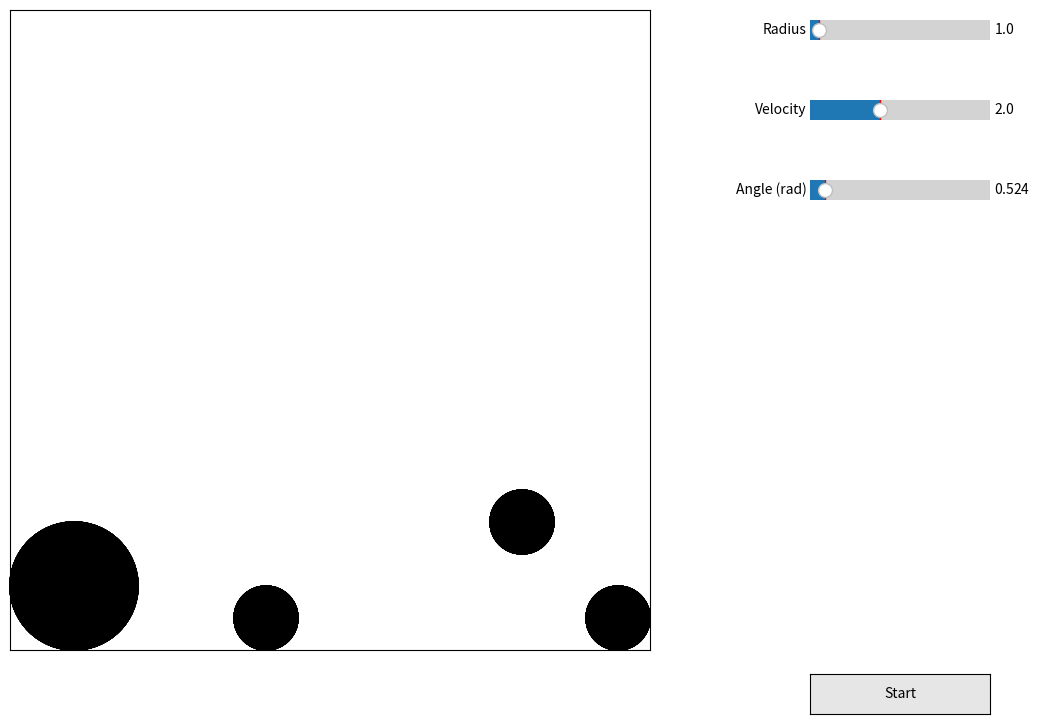

This chart was generated by the following Python code:
import math
import numpy as np
import matplotlib.pyplot as plt
import matplotlib.animation as animation

from matplotlib.widgets import Button, Slider

tick = 0
DEFAULT_RADIUS = 1
DEFAULT_VEL = 2
DEFAULT_ANGLE = math.pi / 6


# figure setup
fig = plt.figure(figsize=(12, 8))
ax = fig.add_axes([0.0, 0.1, 0.8, 0.8], frameon=True)
ax.set_xlim(0, 100)
ax.set_xticks([])
ax.set_ylim(0, 100)
ax.set_yticks([])
ax.set_aspect("equal")

button_ax = fig.add_axes([0.8, 0.02, 0.15, 0.05])
button = Button(button_ax, "Start", color="0.9", hovercolor="0.8")

# nballs_ax = fig.add_axes([0.8, 0.85, 0.15, 0.05])
# nballs_slider = Slider(nballs_ax, "Radius", 1, 10, valinit=1, valstep=1)

radius_ax = fig.add_axes([0.8, 0.85, 0.15, 0.05])
radius_slider = Slider(
    radius_ax, "Radius", 0.5, 10, valinit=DEFAULT_RADIUS, valstep=0.5
)

velocity_ax = fig.add_axes([0.8, 0.75, 0.15, 0.05])
velocity_slider = Slider(
    velocity_ax, "Velocity", 0.1, 5, valinit=DEFAULT_VEL, valstep=0.1
)

angle_ax = fig.add_axes([0.8, 0.65, 0.15, 0.05])
angle_slider = Slider(angle_ax, "Angle (rad)", 0, 2 * math.pi, valinit=DEFAULT_ANGLE)

sack_of_balls = []

# define balls trails
trails = []
scat = ax.scatter([], [], s=10)

ani = None
ball_radius = DEFAULT_RADIUS
ball_velocity = DEFAULT_VEL
ball_angle = DEFAULT_ANGLE


# define balls yay
class Ball:
    def __init__(self, x, y, r, v, a):
        x = min(max(x, r), 100 - r)
        y = min(max(y, r), 100 - r)

        self.radius = r
        self.velocity = v
        self.angle = a

        self.nx = x
        self.ny = y

        self.b = plt.Circle([x, y], 0, color="black", fill=True, clip_on=False)
        self.b.set_radius(r)
        ax.add_artist(self.b)

    def remove(self):
        self.b.remove()


sack_of_balls = [
    Ball(95, 1, 5, 1, math.pi / 2.2),
    Ball(80, 20, 5, 2, math.pi),
    Ball(40, 1, 5, 2, math.pi / 1.5),
    Ball(0, 0, 10, 1, math.pi / 4),
    Ball(95, 1, 5, 1, math.pi / 2.2),
    Ball(80, 20, 5, 2, math.pi),
    Ball(40, 1, 5, 2, math.pi / 1.5),
    Ball(0, 0, 10, 1, math.pi / 4),
    Ball(95, 1, 5, 1, math.pi / 2.2),
    Ball(80, 20, 5, 2, math.pi),
    Ball(40, 1, 5, 2, math.pi / 1.5),
    Ball(0, 0, 10, 1, math.pi / 4),
    Ball(95, 1, 5, 1, math.pi / 2.2),
    Ball(80, 20, 5, 2, math.pi),
    Ball(40, 1, 5, 2, math.pi / 1.5),
    Ball(0, 0, 10, 1, math.pi / 4),
    Ball(95, 1, 5, 1, math.pi / 2.2),
    Ball(80, 20, 5, 2, math.pi),
    Ball(40, 1, 5, 2, math.pi / 1.5),
    Ball(0, 0, 10, 1, math.pi / 4),
    Ball(95, 1, 5, 1, math.pi / 2.2),
    Ball(80, 20, 5, 2, math.pi),
    Ball(40, 1, 5, 2, math.pi / 1.5),
    Ball(0, 0, 10, 1, math.pi / 4),
    Ball(95, 1, 5, 1, math.pi / 2.2),
    Ball(80, 20, 5, 2, math.pi),
    Ball(40, 1, 5, 2, math.pi / 1.5),
    Ball(0, 0, 10, 1, math.pi / 4),
    Ball(95, 1, 5, 1, math.pi / 2.2),
    Ball(80, 20, 5, 2, math.pi),
    Ball(40, 1, 5, 2, math.pi / 1.5),
    Ball(0, 0, 10, 1, math.pi / 4),
    Ball(95, 1, 5, 1, math.pi / 2.2),
    Ball(80, 20, 5, 2, math.pi),
    Ball(40, 1, 5, 2, math.pi / 1.5),
    Ball(0, 0, 10, 1, math.pi / 4),
    Ball(95, 1, 5, 1, math.pi / 2.2),
    Ball(80, 20, 5, 2, math.pi),
    Ball(40, 1, 5, 2, math.pi / 1.5),
    Ball(0, 0, 10, 1, math.pi / 4),
    Ball(95, 1, 5, 1, math.pi / 2.2),
    Ball(80, 20, 5, 2, math.pi),
    Ball(40, 1, 5, 2, math.pi / 1.5),
    Ball(0, 0, 10, 1, math.pi / 4),
    Ball(95, 1, 5, 1, math.pi / 2.2),
    Ball(80, 20, 5, 2, math.pi),
    Ball(40, 1, 5, 2, math.pi / 1.5),
    Ball(0, 0, 10, 1, math.pi / 4),
]

# define balls trails
trails = []
scat = ax.scatter([], [], s=10)


# calculate the snap position between two lines while snapping with a given radius
def calc_snap_pos(ball_a, ball_nx, ball_ny, ball_r, wall_a, wall_x, wall_y):
    rc = wall_y - ball_r * math.sqrt(wall_a**2 + 1)
    wm = wall_a - math.tan(ball_a)
    _x = (wall_a * wall_x - math.tan(ball_a) * ball_nx + ball_ny - rc) / (
        wm + (0.0001 if wm == 0 else 0)
    )
    _y = wall_a * (_x - wall_x) + rc
    return _x, _y


# main
def animate(_):
    global tick

    for ball in sack_of_balls:
        if tick % 5 == 0:
            trails.append(ball.b.center)
            if len(trails) > 300:
                trails.pop(0)
            scat.set_offsets(trails)

        # cinematics
        ball.b.center = ball.nx, ball.ny
        ball.nx += ball.velocity * math.cos(ball.angle)
        ball.ny += ball.velocity * math.sin(ball.angle)

        # ball hits balls
        for iball in sack_of_balls:
            if iball == ball:
                continue
            dist = math.sqrt((ball.nx - iball.nx) ** 2 + (ball.ny - iball.ny) ** 2)
            if dist < ball.radius + iball.radius:
                multpl = 1.5

                displacement = (ball.radius + iball.radius) - dist
                angle_to_iball = math.atan2(ball.ny - iball.ny, ball.nx - iball.nx)

                x_displ = displacement / 2 * math.cos(angle_to_iball)
                y_displ = displacement / 2 * math.sin(angle_to_iball)
                ball.nx += x_displ
                ball.ny += y_displ
                ball.angle = math.atan2(
                    math.sin(ball.angle) + y_displ * multpl,
                    math.cos(ball.angle) + x_displ * multpl,
                )

                ix_displ = displacement / -2 * math.cos(angle_to_iball)
                iy_displ = displacement / -2 * math.sin(angle_to_iball)
                iball.nx += ix_displ
                iball.ny += iy_displ
                iball.angle = math.atan2(
                    math.sin(iball.angle) + iy_displ * multpl,
                    math.cos(iball.angle) + ix_displ * multpl,
                )

        # ball hits borders
        if abs(50 - ball.nx) > 50 - ball.radius:
            # horizontal
            if ball.nx > 50:
                ball.nx, ball.ny = calc_snap_pos(
                    ball.angle, ball.nx, ball.ny, -ball.radius, 1000, 100, 0
                )
                ball.nx = min(ball.nx, 99 - ball.radius)
            else:
                ball.nx, ball.ny = calc_snap_pos(
                    ball.angle, ball.nx, ball.ny, ball.radius, 1000, 0, 0
                )
                ball.nx = max(ball.nx, ball.radius + 1)
            # real reflections
            ball.angle = math.pi - ball.angle
        if abs(50 - ball.ny) > 50 - ball.radius:
            # vertical
            if ball.ny > 50:
                ball.nx, ball.ny = calc_snap_pos(
                    ball.angle, ball.nx, ball.ny, ball.radius, 0, 0, 100
                )
                ball.ny = min(ball.ny, 99 - ball.radius)
            else:
                ball.nx, ball.ny = calc_snap_pos(
                    ball.angle, ball.nx, ball.ny, -ball.radius, 0, 0, 0
                )
                ball.ny = max(ball.ny, ball.radius + 1)

            # real reflections
            ball.angle = -ball.angle

    tick += 1


# kickstart our masterpiece!! :D
def start(event):
    global ani
    global sack_of_balls
    global trails

    for ball in sack_of_balls:
        ball.remove()

    sack_of_balls = [Ball(50, 50, ball_radius, ball_velocity, ball_angle)]
    print(ball_velocity)
    trails = []

    ani = animation.FuncAnimation(
        fig,
        animate,
        np.arange(0.4, 2, 0.1),
        init_func=(lambda: scat.set_facecolors((0, 0, 0, 1)))(),
        interval=16,
        blit=False,
    )

    plt.show()


def update(event):
    global ball_radius
    global ball_velocity
    global ball_angle

    ball_radius = radius_slider.val
    ball_velocity = velocity_slider.val
    ball_angle = angle_slider.val


button.on_clicked(start)
radius_slider.on_changed(update)
velocity_slider.on_changed(update)
angle_slider.on_changed(update)

plt.show()
